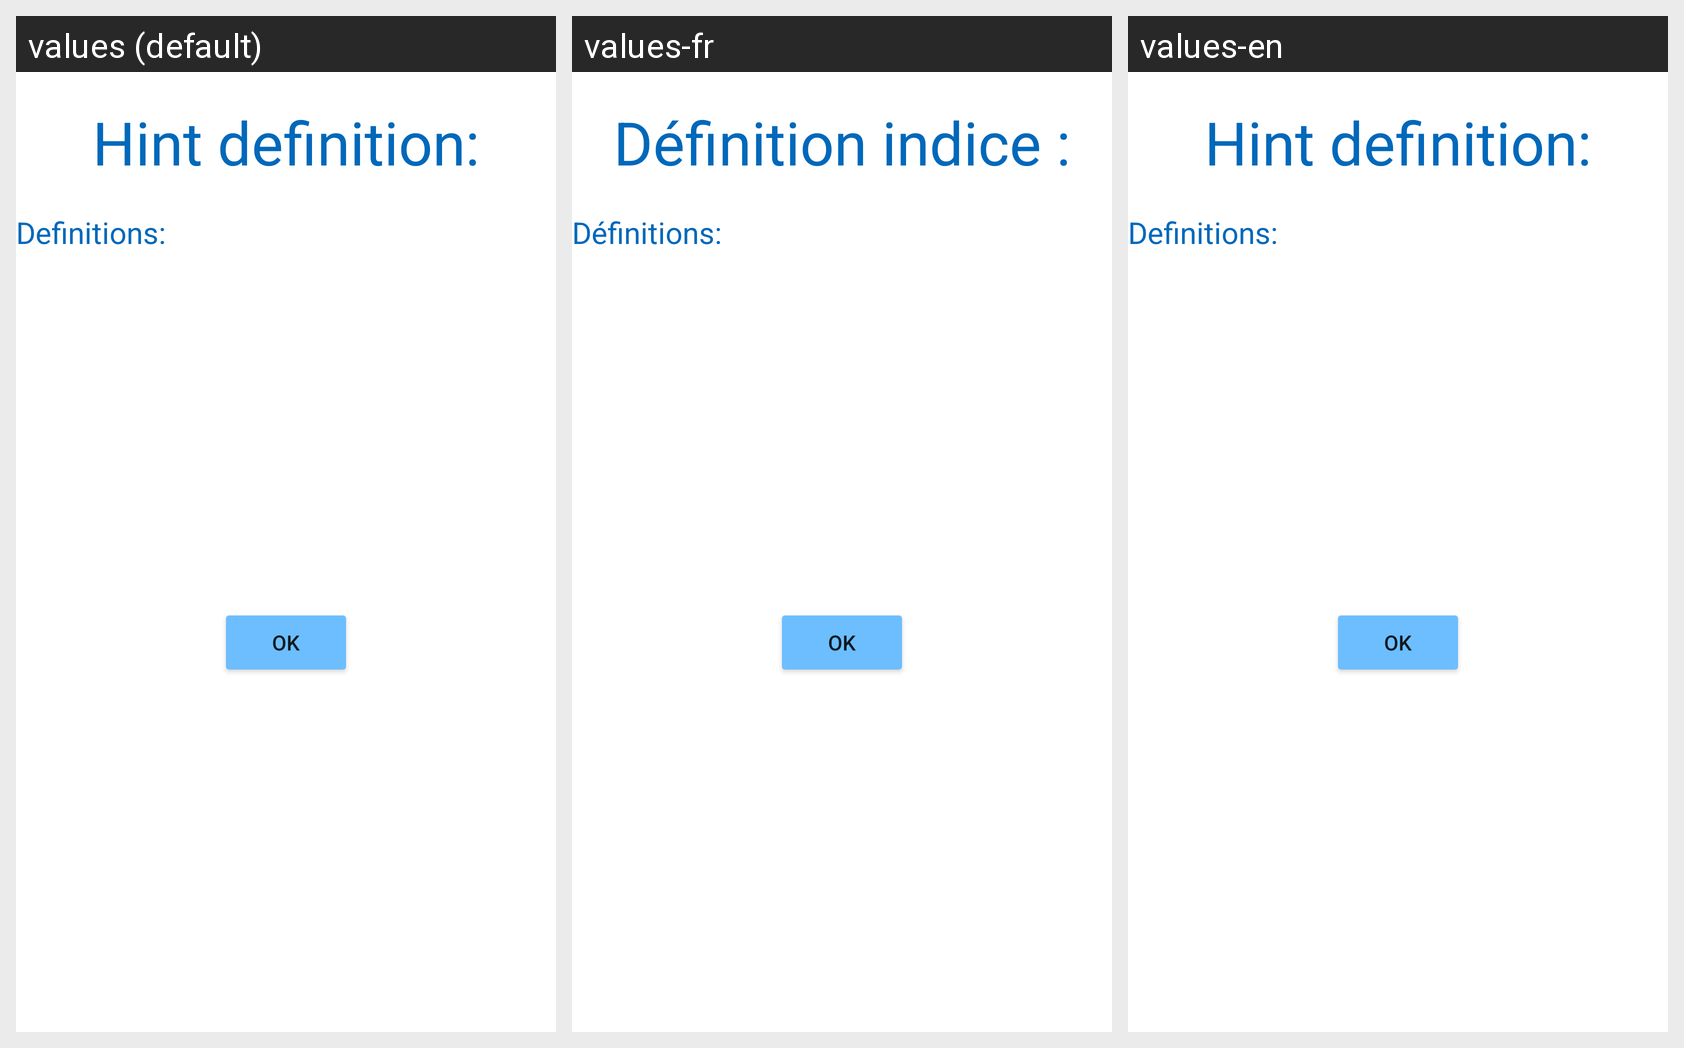

Translations of the strings shown on this Android screen, per locale in the grid:
Android screen res/layout/single_definition_layout.xml rendered under 3 locales, left to right: values (default), values-fr, values-en. Device: Nexus 5 (rendered at 1080×1920; each locale shown at half size, 540×960, under a caption strip naming it); theme Theme.Hangman.
Strings drawn on this screen, with the default value and each locale's value (text and hints the layout hard-codes, and strings that could not be matched under every locale, appear in the picture but are not listed):

hint_definition
  values: Hint definition:
  values-fr: Définition indice :
  values-en: Hint definition:

definitions
  values: Definitions:
  values-fr: Définitions:
  values-en: Definitions:
